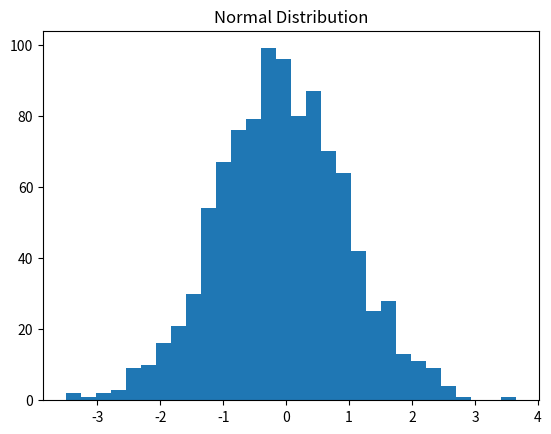
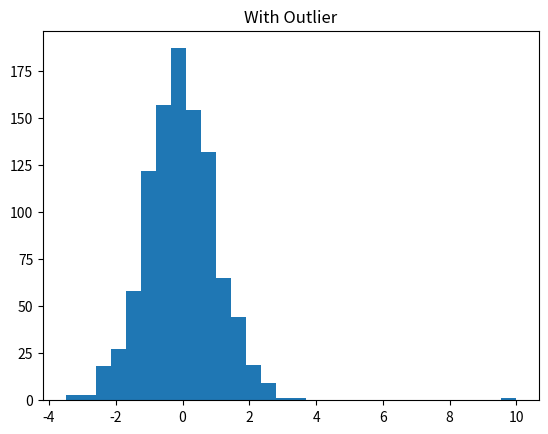
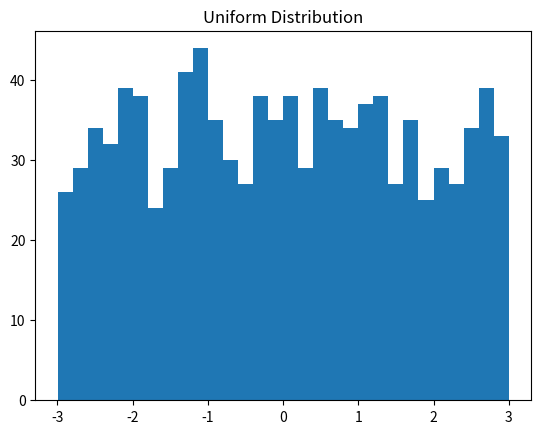

Write Python code to recreate these figures, in order.
# Импортируем библиотеку NumPy для математических операций.
import numpy as np

# Генерируем 1000 случайных чисел, которые следуют нормальному распределению.
# np.random.normal(среднее, стандартное_отклонение, количество_чисел)
# В данном случае:
#   - среднее (loc) = 0: Большинство чисел будут сгруппированы вокруг нуля.
#   - стандартное отклонение (scale) = 1: Определяет разброс чисел. Чем больше значение, тем шире разброс.
#   - количество_чисел (size) = 1000: Сколько случайных чисел будет сгенерировано.
data = np.random.normal(0, 1, 1000)

# Проверяем количество сгенерированных чисел.
len(data)


mean = np.mean(data) # Вычисляем среднее значение (арифметическое среднее) для нашего набора данных 'data'.
std = np.std(data)   # Вычисляем стандартное отклонение для нашего набора данных 'data'. Стандартное отклонение показывает, насколько сильно данные отклоняются от среднего.
print (mean, std)            # Выводим вычисленные среднее значение и стандартное отклонение.


import matplotlib.pyplot as plt # Импортируем библиотеку Matplotlib для построения графиков.
plt.hist(data, bins=30) # Строим гистограмму для данных 'data'. 'bins=30' означает, что данные будут разбиты на 30 столбцов (интервалов).
plt.title("Normal Distribution") # Устанавливаем заголовок гистограммы.
plt.show() # Отображаем гистограмму.

data_out = np.append(data, 10) # Добавляем значение 10 в конец массива 'data', создавая новый массив 'data_out'. Значение 10 в данном контексте является выбросом, так как оно сильно отличается от остальных значений в нормальном распределении.
len(data_out) # Проверяем количество элементов в новом массиве 'data_out'.

plt.hist(data_out, bins=30) # Строим гистограмму для данных с выбросом 'data_out'.
plt.title("With Outlier") # Устанавливаем заголовок гистограммы, указывающий на наличие выброса.
plt.show() # Отображаем гистограмму.


median = np.median(data_out) # Вычисляем медиану для нашего набора данных 'data_out'. Медиана - это значение, которое делит упорядоченный набор данных на две равные части.
print (median) # Выводим вычисленную медиану.

lower = mean - std # Вычисляем нижнюю границу диапазона, отнимая одно стандартное отклонение от среднего.
upper = mean + std # Вычисляем верхнюю границу диапазона, прибавляя одно стандартное отклонение к среднему.
within = np.sum((data >= lower) & (data <= upper)) # Считаем количество значений в данных, которые попадают в диапазон (среднее ± 1 стандартное отклонение).
within / len(data) # Вычисляем процент значений, которые попадают в этот диапазон. Для нормального распределения ожидается около 68%.


uniform = np.random.uniform(-3, 3, 1000) # Генерируем 1000 случайных чисел, которые следуют равномерному распределению в диапазоне от -3 до 3.
plt.hist(uniform, bins=30) # Строим гистограмму для данных 'uniform'.
plt.title("Uniform Distribution") # Устанавливаем заголовок гистограммы.
plt.show() # Отображаем гистограмму.

np.mean(data), np.mean(uniform) # Выводим средние значения нормального и равномерного распределений для сравнения.
